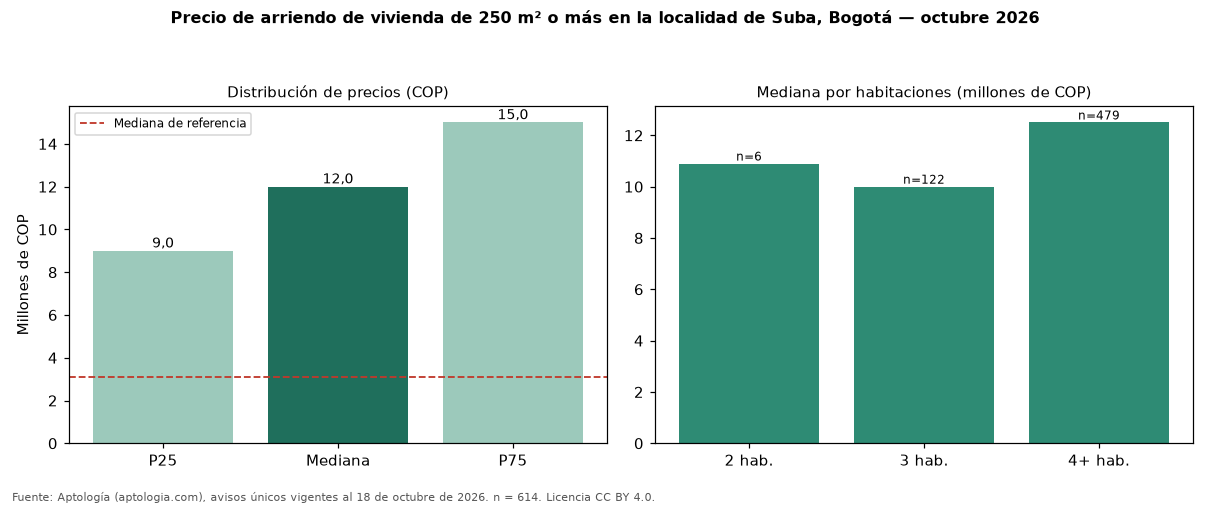

The table this chart was drawn from, first rows:
seccion, metrica, valor_cop, n
precio, p25, 9000000, 614
precio, mediana, 12000000, 614
precio, p75, 15000000, 614
cop_por_m2, p25, 19121, 614
cop_por_m2, mediana, 26316, 614
cop_por_m2, p75, 34144, 614
area, area_mediana_m2, 440.0, 614
habitaciones, 1, 20000000, 3
habitaciones, 2, 10900000, 6
habitaciones, 3, 10000000, 122
habitaciones, 4+, 12500000, 479
administracion, mediana, 1200000, 371
estrato, moda, 5, 
parqueadero, porcentaje_con_parqueadero, 96.4, 614
referencia, mediana_referencia, 3079400, 2387
referencia, mediana_cop_por_m2_referencia, 37500, 2387
